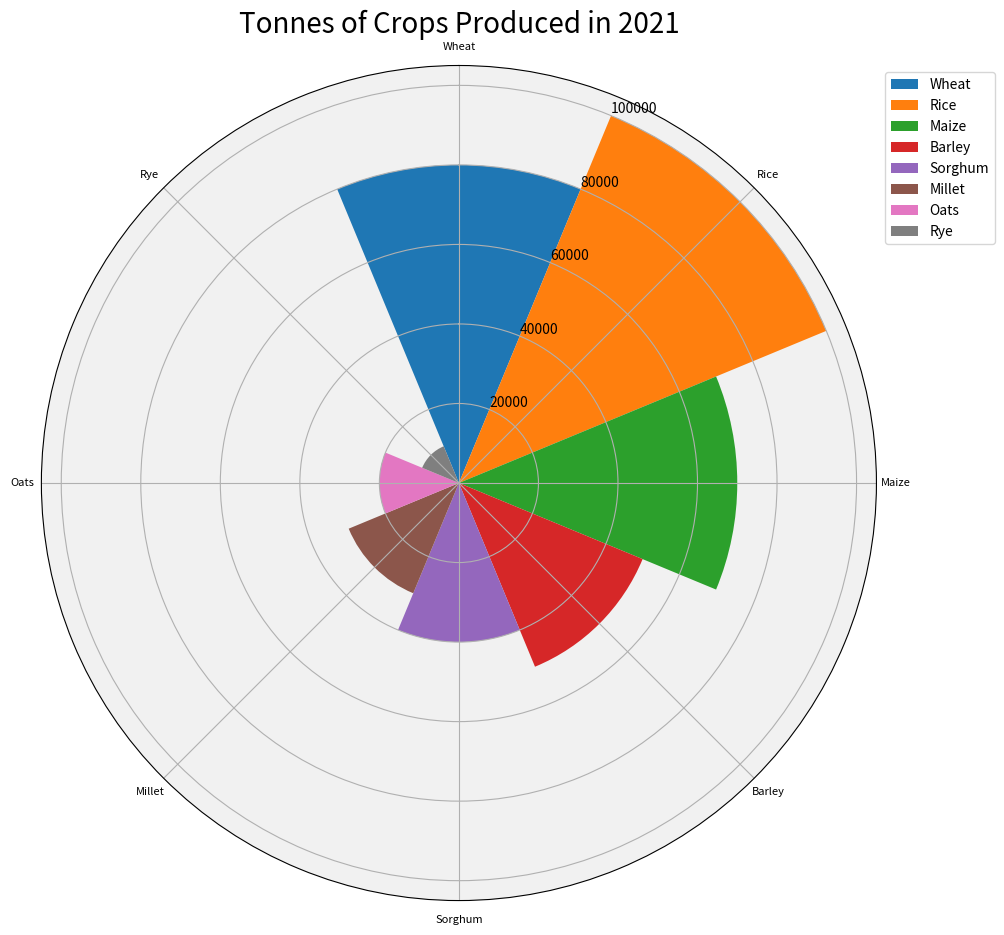

Reproduce this figure in Python. (Note: this script raises an exception after producing the figure.)

import matplotlib.pyplot as plt
import numpy as np

# Transform the given data into three variables: data_labels, data, line_labels. 
data_labels = ["Wheat", "Rice", "Maize", "Barley", "Sorghum", "Millet", "Oats", "Rye"]
data = [80000, 100000, 70000, 50000, 40000, 30000, 20000, 10000]
line_labels = np.arange(len(data))

# Plot the data with the type of rose chart.
fig = plt.figure(figsize=(10, 10))
ax = fig.add_subplot(111, projection='polar')

# Modify the axes to use polar coordinates with `polar=True` or 'projection='polar'. 
ax.set_theta_direction(-1)
ax.set_theta_zero_location("N")

# Create figure before plotting, i.e., add_subplot() follows plt.figure(). 
num_categories = len(data_labels)
sector_angle = (2 * np.pi) / num_categories

# Different sectors represent different categories with the same angle, 
# whose radius is proportional to the corresponding value
for i in range(num_categories):
    ax.bar(sector_angle * i, data[i], width=sector_angle, label=data_labels[i])

# Assign a different color to each sector
ax.set_facecolor('#F1F1F1')
ax.legend(data_labels, bbox_to_anchor=(1.15, 1.0))

# Make sure the number of ticks set with `ax.set_xticks()` matches exactly the number of categories or labels you have in `data_labels`.
ax.set_xticks(sector_angle * line_labels)
ax.set_xticklabels(data_labels, fontsize=8, ha='center')

# Set figure title
ax.set_title('Tonnes of Crops Produced in 2021', fontsize=20)

# Automatically resize the image by tight_layout()
plt.tight_layout()

# Save the image to the specified path
plt.savefig('/cpfs01/user/yanxiangchao/code0/gpt_chart/structchart_simulation/simulated_data_corner_cases/rose/png/20231227-021234_135.png')

# Clear the current image state at the end of the code
plt.clf()
